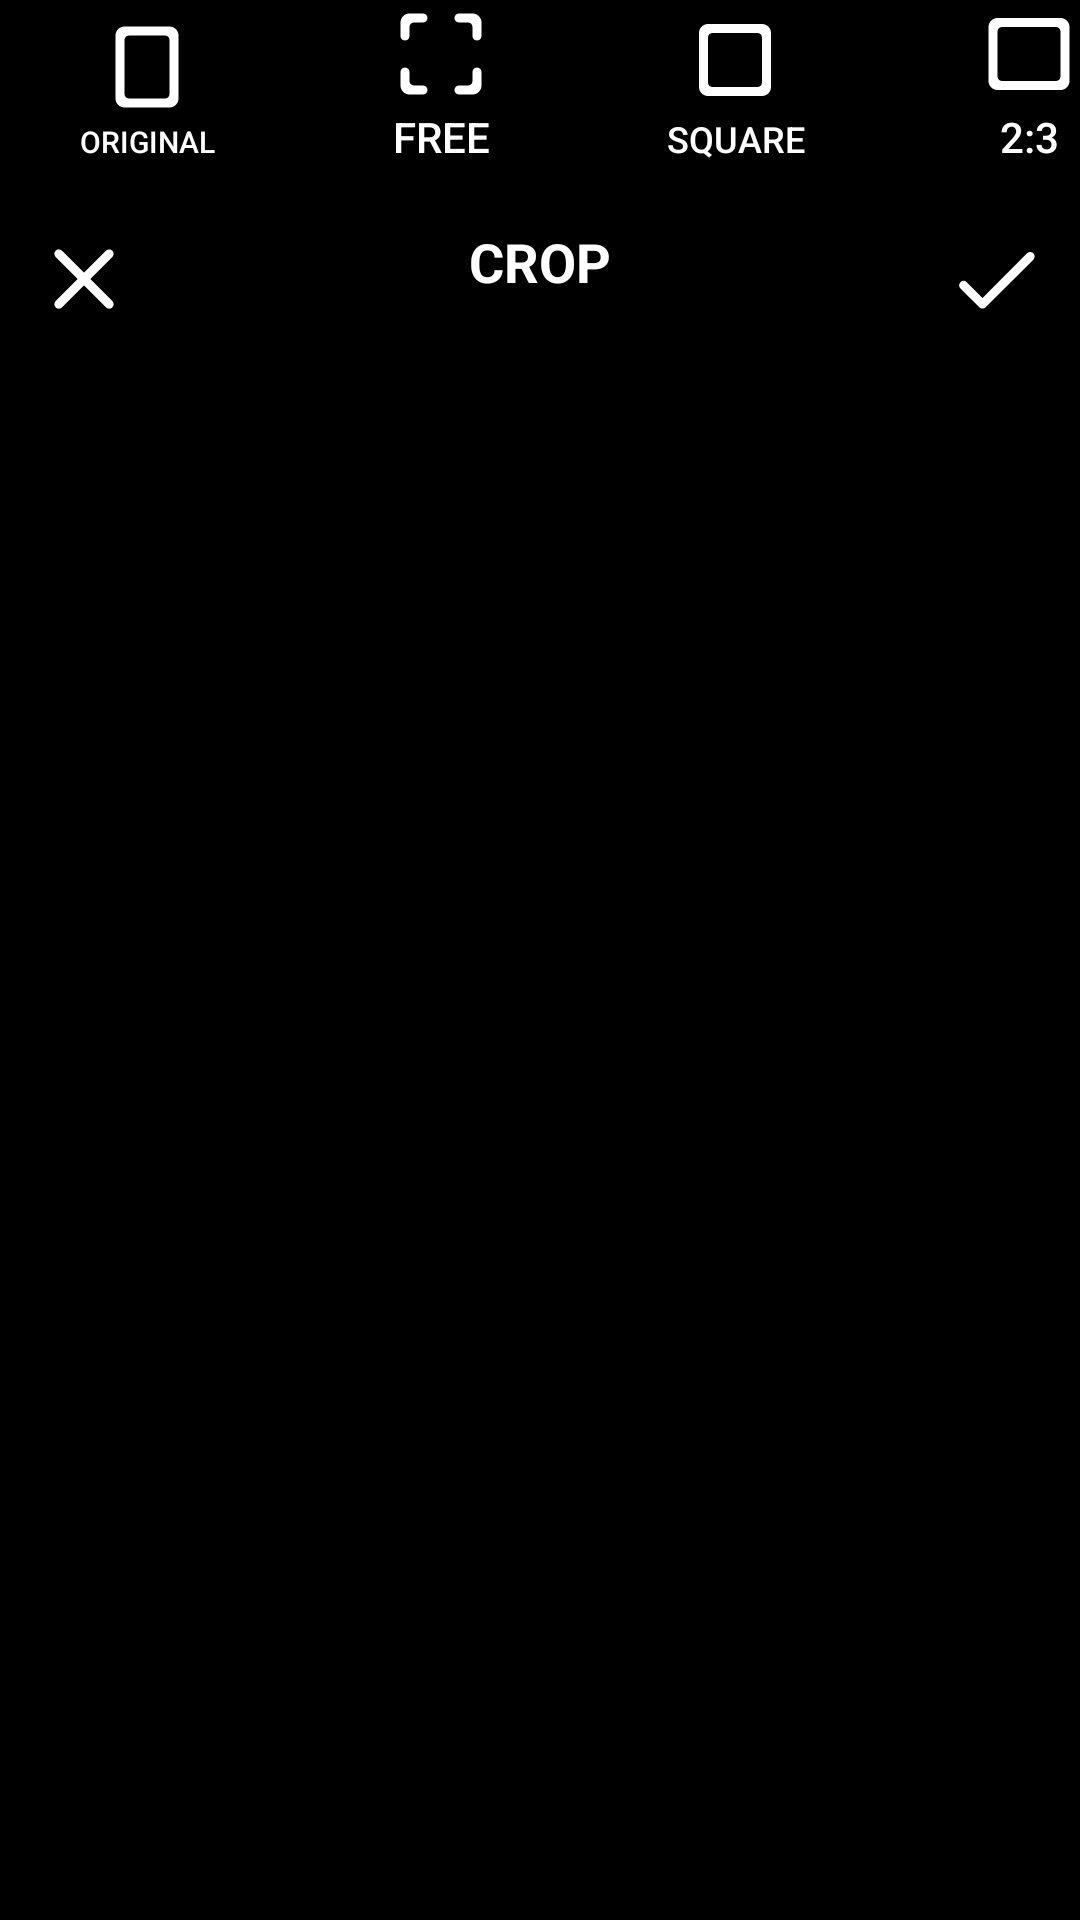

Write the Android layout XML for this screen, with the resource values it uses.
<!-- AndroidManifest.xml: application theme Theme.SwitchCamera -->
<!-- res/layout/sc_edit_crop.xml -->
<?xml version="1.0" encoding="utf-8"?>
<androidx.constraintlayout.widget.ConstraintLayout xmlns:android="http://schemas.android.com/apk/res/android"
    xmlns:app="http://schemas.android.com/apk/res-auto"
    xmlns:tools="http://schemas.android.com/tools"
    android:layout_width="match_parent"
    android:layout_height="wrap_content"
    android:layout_gravity="bottom"
    android:background="@color/black">

    <LinearLayout
        android:layout_width="match_parent"
        android:layout_height="wrap_content"
        android:gravity="bottom"
        android:layout_gravity="bottom"
        android:orientation="vertical"
        app:layout_constraintTop_toTopOf="parent">

        <HorizontalScrollView
            android:layout_width="match_parent"
            android:layout_height="wrap_content"
            android:scrollbars="none">

            <LinearLayout
                android:layout_width="wrap_content"
                android:layout_height="match_parent"
                android:orientation="horizontal">

                <Button
                    android:id="@+id/crop_normal"
                    android:layout_width="wrap_content"
                    android:layout_height="wrap_content"
                    android:layout_marginHorizontal="5dp"
                    android:background="@android:color/transparent"
                    android:drawableTop="@drawable/round_crop_portrait_24"
                    android:text="original"
                    android:textColor="@color/white"
                    android:textSize="10sp" />

                <Button
                    android:id="@+id/crop_free"
                    android:layout_width="wrap_content"
                    android:layout_height="wrap_content"
                    android:background="@android:color/transparent"
                    android:drawableTop="@drawable/round_crop_free_24"
                    android:drawableTint="@color/white"
                    android:layout_marginHorizontal="5dp"
                    android:text="free"
                    android:textColor="@color/white" />

                <Button
                    android:id="@+id/crop_square"
                    android:layout_width="wrap_content"
                    android:layout_height="wrap_content"
                    android:layout_marginHorizontal="5dp"
                    android:background="@android:color/transparent"
                    android:drawableTop="@drawable/round_crop_square_24"
                    android:drawableTint="@color/white"
                    android:text="square"
                    android:textColor="@color/white"
                    android:textSize="12sp" />

                <Button
                    android:id="@+id/crop_2_3"
                    android:layout_width="wrap_content"
                    android:layout_height="wrap_content"
                    android:background="@android:color/transparent"
                    android:drawableTop="@drawable/round_crop_3_2_24"
                    android:drawableTint="@color/white"
                    android:layout_marginHorizontal="5dp"
                    android:text="2:3"
                    android:textColor="@color/white" />

                <Button
                    android:id="@+id/crop_5_4"
                    android:layout_width="wrap_content"
                    android:layout_height="wrap_content"
                    android:background="@android:color/transparent"
                    android:drawableTop="@drawable/round_crop_5_4_24"
                    android:layout_marginHorizontal="5dp"
                    android:text="4:5"
                    android:textColor="@color/white" />

                <Button
                    android:id="@+id/crop_5_7"
                    android:layout_width="wrap_content"
                    android:layout_height="wrap_content"
                    android:background="@android:color/transparent"
                    android:drawableTop="@drawable/round_crop_7_5_24"
                    android:drawableTint="@color/white"
                    android:layout_marginHorizontal="5dp"
                    android:text="5:7"
                    android:textColor="@color/white" />

                <Button
                    android:id="@+id/crop_9_16"
                    android:layout_width="wrap_content"
                    android:layout_height="wrap_content"
                    android:background="@android:color/transparent"
                    android:drawableTop="@drawable/round_crop_16_9_24"
                    android:drawableTint="@color/white"
                    android:layout_marginHorizontal="5dp"
                    android:text="9:16"
                    android:textColor="@color/white" />

            </LinearLayout>
        </HorizontalScrollView>

        <LinearLayout
            android:layout_width="match_parent"
            android:layout_height="wrap_content"
            android:orientation="horizontal"
            android:layout_marginTop="20dp"
            android:weightSum="3">

            <ImageButton
                android:id="@+id/edit_rotate_close"
                android:layout_width="wrap_content"
                android:layout_height="wrap_content"
                android:layout_margin="10dp"
                android:layout_gravity="left"
                android:background="@android:color/transparent"
                android:gravity="left"
                android:textColor="@color/white"
                android:tint="@color/white"
                android:src="@drawable/round_close_24"/>

            <TextView
                android:id="@+id/textView"
                android:layout_width="0dp"
                android:layout_height="wrap_content"
                android:layout_weight="3"
                android:text="CROP"
                android:textAlignment="center"
                android:textColor="@color/white"
                android:textSize="18sp"
                android:textStyle="bold" />

            <ImageButton
                android:id="@+id/edit_rotate_done"
                android:layout_width="wrap_content"
                android:layout_height="wrap_content"
                android:background="@android:color/transparent"
                android:layout_margin="10dp"
                android:gravity="right"
                android:layout_gravity="right"
                android:textColor="@color/white"
                android:tint="@color/white"
                android:src="@drawable/round_done_24"/>
        </LinearLayout>

    </LinearLayout>

</androidx.constraintlayout.widget.ConstraintLayout>
<!-- resources referenced by this layout -->
<resources>
  <color name="black">#FF000000</color>
  <color name="white">#FFFFFFFF</color>
  <!-- drawable round_crop_16_9_24 (drawable) -->
  <vector xmlns:android="http://schemas.android.com/apk/res/android"
      android:width="36dp"
      android:height="36dp"
      android:viewportWidth="24"
      android:viewportHeight="24">
    <path
        android:fillColor="#fff"
        android:pathData="M19,6L5,6c-1.1,0 -2,0.9 -2,2v8c0,1.1 0.9,2 2,2h14c1.1,0 2,-0.9 2,-2L21,8c0,-1.1 -0.9,-2 -2,-2zM18,16L6,16c-0.55,0 -1,-0.45 -1,-1L5,9c0,-0.55 0.45,-1 1,-1h12c0.55,0 1,0.45 1,1v6c0,0.55 -0.45,1 -1,1z"/>
  </vector>
  <!-- drawable round_crop_3_2_24 (drawable) -->
  <vector xmlns:android="http://schemas.android.com/apk/res/android"
      android:width="36dp"
      android:height="36dp"
      android:viewportWidth="24"
      android:viewportHeight="24">
    <path
        android:fillColor="@android:color/white"
        android:pathData="M19,4L5,4c-1.1,0 -2,0.9 -2,2v12c0,1.1 0.9,2 2,2h14c1.1,0 2,-0.9 2,-2L21,6c0,-1.1 -0.9,-2 -2,-2zM18,18L6,18c-0.55,0 -1,-0.45 -1,-1L5,7c0,-0.55 0.45,-1 1,-1h12c0.55,0 1,0.45 1,1v10c0,0.55 -0.45,1 -1,1z"/>
  </vector>
  <!-- drawable round_crop_5_4_24 (drawable) -->
  <vector xmlns:android="http://schemas.android.com/apk/res/android"
      android:width="36dp"
      android:height="36dp"
      android:viewportWidth="24"
      android:viewportHeight="24">
    <path
        android:fillColor="@android:color/white"
        android:pathData="M19,5L5,5c-1.1,0 -2,0.9 -2,2v10c0,1.1 0.9,2 2,2h14c1.1,0 2,-0.9 2,-2L21,7c0,-1.1 -0.9,-2 -2,-2zM18,17L6,17c-0.55,0 -1,-0.45 -1,-1L5,8c0,-0.55 0.45,-1 1,-1h12c0.55,0 1,0.45 1,1v8c0,0.55 -0.45,1 -1,1z"/>
  </vector>
  <!-- drawable round_crop_7_5_24 (drawable) -->
  <vector xmlns:android="http://schemas.android.com/apk/res/android"
      android:width="36dp"
      android:height="36dp"
      android:viewportWidth="24"
      android:viewportHeight="24">
    <path
        android:fillColor="@android:color/white"
        android:pathData="M19,7L5,7c-1.1,0 -2,0.9 -2,2v6c0,1.1 0.9,2 2,2h14c1.1,0 2,-0.9 2,-2L21,9c0,-1.1 -0.9,-2 -2,-2zM18,15L6,15c-0.55,0 -1,-0.45 -1,-1v-4c0,-0.55 0.45,-1 1,-1h12c0.55,0 1,0.45 1,1v4c0,0.55 -0.45,1 -1,1z"/>
  </vector>
  <!-- drawable round_crop_portrait_24 (drawable) -->
  <vector xmlns:android="http://schemas.android.com/apk/res/android"
      android:width="36dp"
      android:height="36dp"
      android:viewportWidth="24"
      android:viewportHeight="24">
    <path
        android:fillColor="@android:color/white"
        android:pathData="M17,3L7,3c-1.1,0 -2,0.9 -2,2v14c0,1.1 0.9,2 2,2h10c1.1,0 2,-0.9 2,-2L19,5c0,-1.1 -0.9,-2 -2,-2zM16,19L8,19c-0.55,0 -1,-0.45 -1,-1L7,6c0,-0.55 0.45,-1 1,-1h8c0.55,0 1,0.45 1,1v12c0,0.55 -0.45,1 -1,1z"/>
  </vector>
  <!-- drawable round_crop_square_24 (drawable) -->
  <vector xmlns:android="http://schemas.android.com/apk/res/android"
      android:width="36dp"
      android:height="36dp"
      android:viewportWidth="24"
      android:viewportHeight="24">
    <path
        android:fillColor="@android:color/white"
        android:pathData="M18,4L6,4c-1.1,0 -2,0.9 -2,2v12c0,1.1 0.9,2 2,2h12c1.1,0 2,-0.9 2,-2L20,6c0,-1.1 -0.9,-2 -2,-2zM17,18L7,18c-0.55,0 -1,-0.45 -1,-1L6,7c0,-0.55 0.45,-1 1,-1h10c0.55,0 1,0.45 1,1v10c0,0.55 -0.45,1 -1,1z"/>
  </vector>
  <!-- drawable round_done_24 (drawable) -->
  <vector xmlns:android="http://schemas.android.com/apk/res/android"
      android:width="36dp"
      android:height="36dp"
      android:viewportWidth="24"
      android:viewportHeight="24">
    <path
        android:fillColor="#fff"
        android:pathData="M9,16.2l-3.5,-3.5c-0.39,-0.39 -1.01,-0.39 -1.4,0 -0.39,0.39 -0.39,1.01 0,1.4l4.19,4.19c0.39,0.39 1.02,0.39 1.41,0L20.3,7.7c0.39,-0.39 0.39,-1.01 0,-1.4 -0.39,-0.39 -1.01,-0.39 -1.4,0L9,16.2z"/>
  </vector>
  <color name="purple_500">#FF6200EE</color>
  <color name="purple_700">#FF3700B3</color>
  <color name="teal_200">#FF03DAC5</color>
  <color name="teal_700">#FF018786</color>
</resources>
